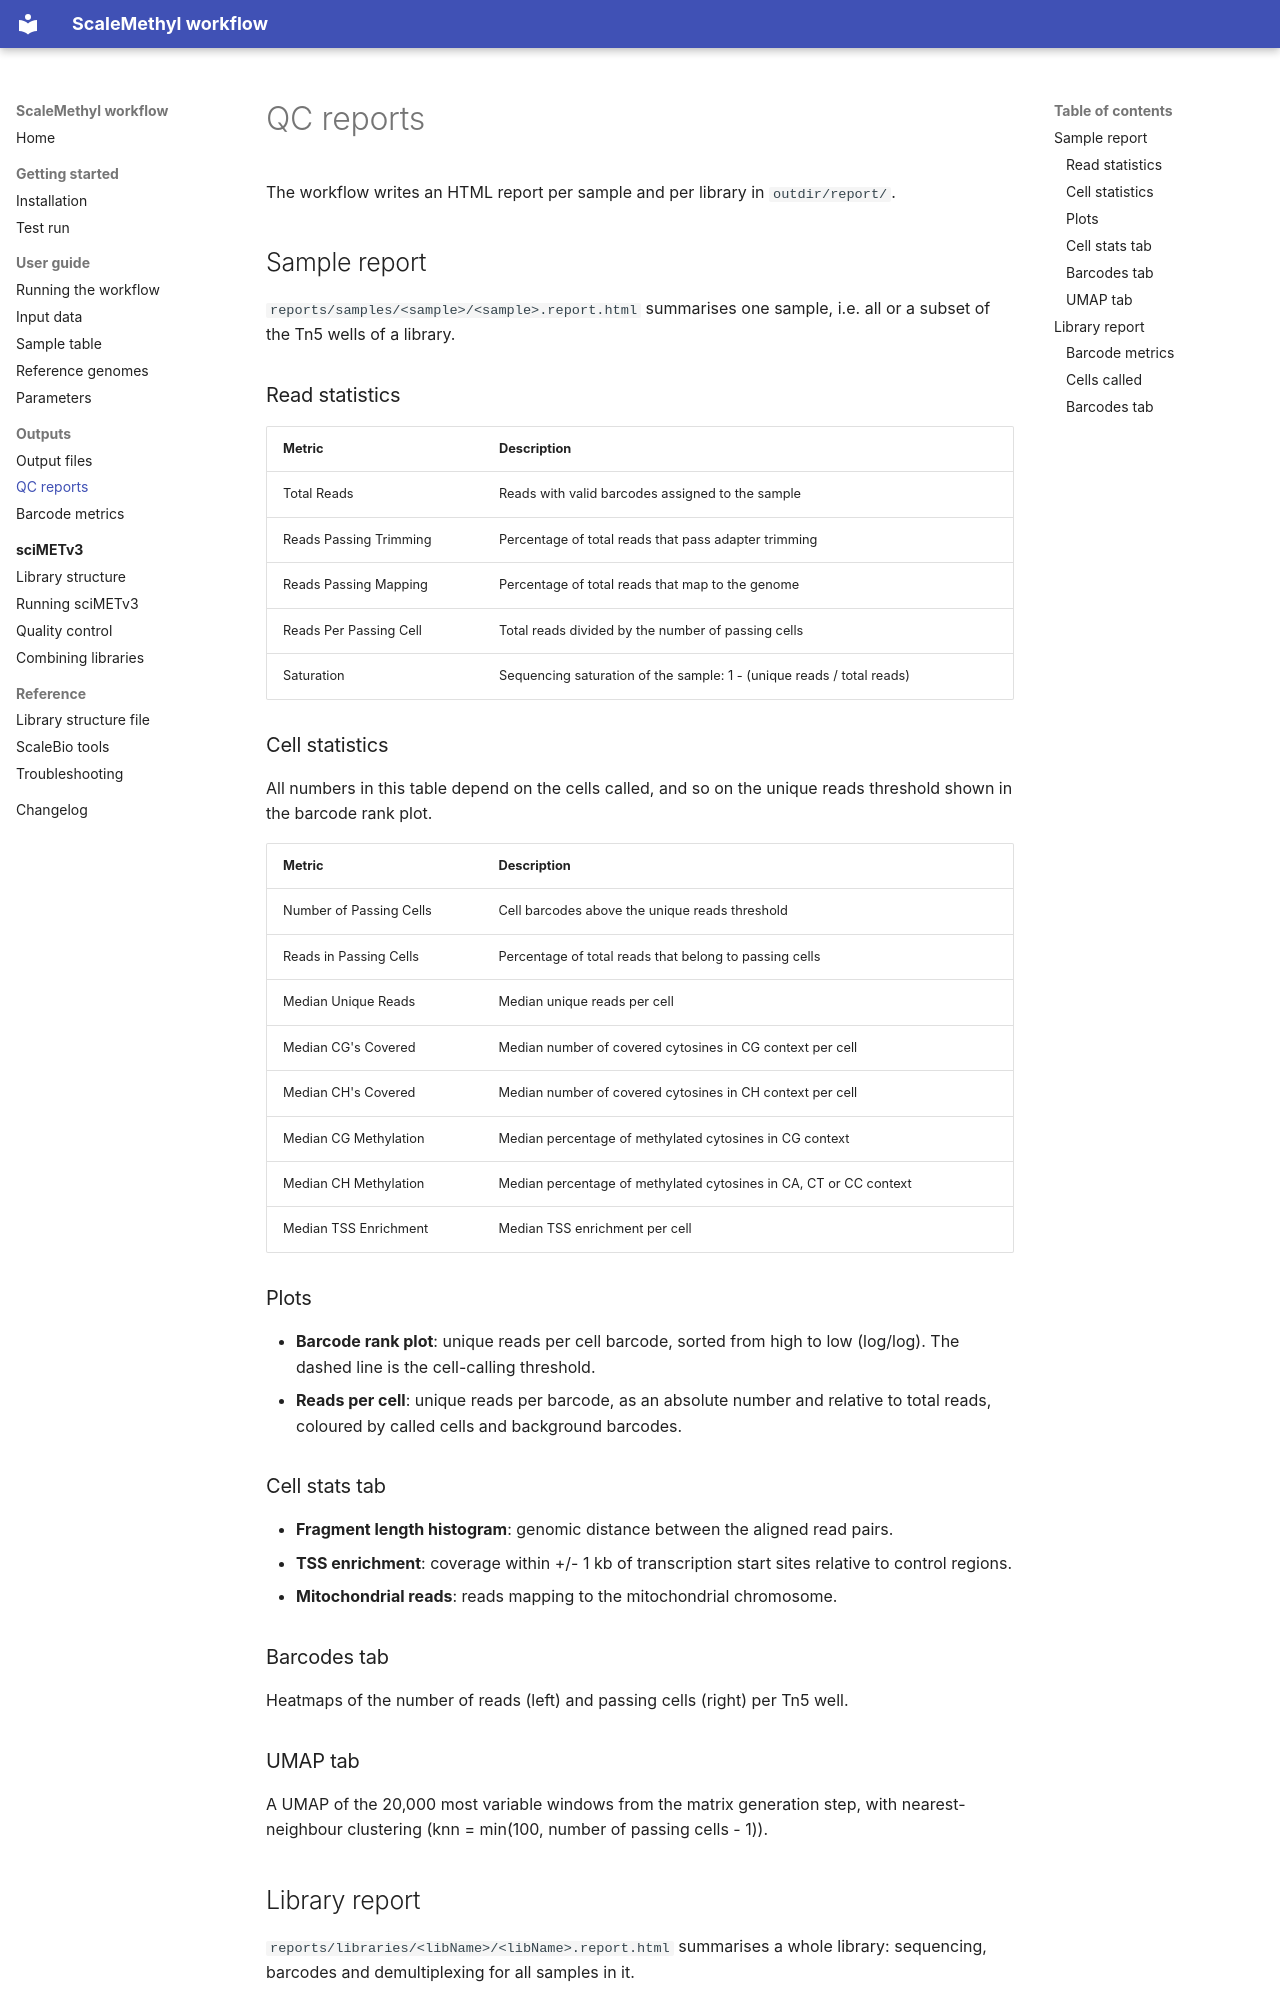

repository: VIBTOBIlab/ScaleMethylTOBI · page: outputs/qc-reports/index.html · generator: mkdocs

# QC reports

The workflow writes an HTML report per sample and per library in `outdir/report/`.

## Sample report

`reports/samples/<sample>/<sample>.report.html` summarises one sample, i.e. all or a subset of the Tn5 wells of a library.

### Read statistics

| Metric                 | Description                                                           |
| ---------------------- | --------------------------------------------------------------------- |
| Total Reads            | Reads with valid barcodes assigned to the sample                      |
| Reads Passing Trimming | Percentage of total reads that pass adapter trimming                  |
| Reads Passing Mapping  | Percentage of total reads that map to the genome                      |
| Reads Per Passing Cell | Total reads divided by the number of passing cells                    |
| Saturation             | Sequencing saturation of the sample: 1 - (unique reads / total reads) |

### Cell statistics

All numbers in this table depend on the cells called, and so on the unique reads threshold shown in the barcode rank plot.

| Metric                  | Description                                                       |
| ----------------------- | ----------------------------------------------------------------- |
| Number of Passing Cells | Cell barcodes above the unique reads threshold                    |
| Reads in Passing Cells  | Percentage of total reads that belong to passing cells            |
| Median Unique Reads     | Median unique reads per cell                                      |
| Median CG's Covered     | Median number of covered cytosines in CG context per cell         |
| Median CH's Covered     | Median number of covered cytosines in CH context per cell         |
| Median CG Methylation   | Median percentage of methylated cytosines in CG context           |
| Median CH Methylation   | Median percentage of methylated cytosines in CA, CT or CC context |
| Median TSS Enrichment   | Median TSS enrichment per cell                                    |

### Plots

- **Barcode rank plot**: unique reads per cell barcode, sorted from high to low (log/log). The dashed line is the cell-calling threshold.
- **Reads per cell**: unique reads per barcode, as an absolute number and relative to total reads, coloured by called cells and background barcodes.

### Cell stats tab

- **Fragment length histogram**: genomic distance between the aligned read pairs.
- **TSS enrichment**: coverage within +/- 1 kb of transcription start sites relative to control regions.
- **Mitochondrial reads**: reads mapping to the mitochondrial chromosome.

### Barcodes tab

Heatmaps of the number of reads (left) and passing cells (right) per Tn5 well.

### UMAP tab

A UMAP of the 20,000 most variable windows from the matrix generation step, with nearest-neighbour clustering (knn = min(100, number of passing cells - 1)).
